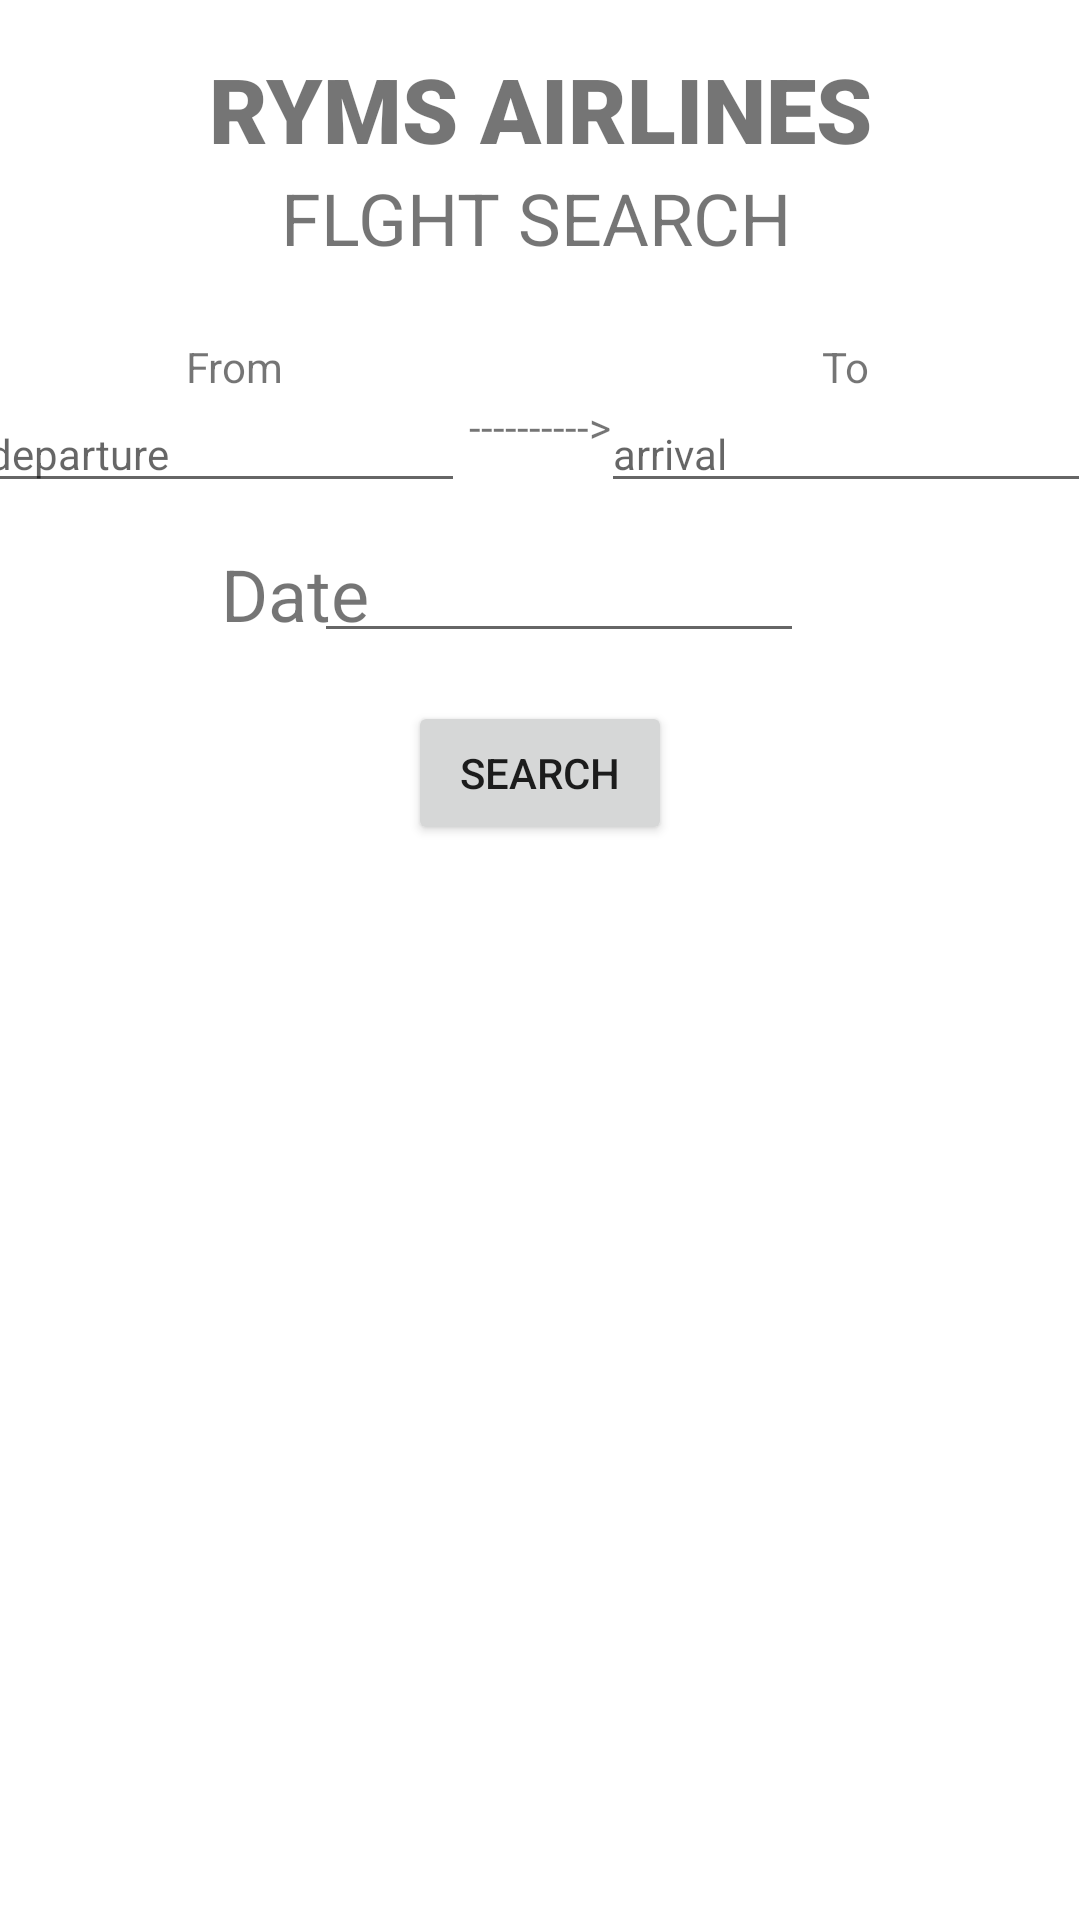

Here is an Android app screen rendered from its layout file. Give the layout XML and the strings, colors and styles it references.
<!-- AndroidManifest.xml: application theme Theme.AirlineManagement -->
<!-- res/layout/activity_flights_search.xml -->
<?xml version="1.0" encoding="utf-8"?>
<androidx.constraintlayout.widget.ConstraintLayout xmlns:android="http://schemas.android.com/apk/res/android"
    xmlns:app="http://schemas.android.com/apk/res-auto"
    xmlns:tools="http://schemas.android.com/tools"
    android:layout_width="match_parent"
    android:layout_height="match_parent"
    tools:context=".User.FlightSearch.FlightSearch">

    <TextView
        android:id="@+id/textView10"
        android:layout_width="wrap_content"
        android:layout_height="wrap_content"
        android:layout_marginTop="16dp"
        android:fontFamily="sans-serif-black"
        android:text="RYMS AIRLINES"
        android:textSize="30sp"
        app:layout_constraintEnd_toEndOf="parent"
        app:layout_constraintStart_toStartOf="parent"
        app:layout_constraintTop_toTopOf="parent" />

    <TextView
        android:id="@+id/textView3"
        android:layout_width="wrap_content"
        android:layout_height="wrap_content"
        android:text="FLGHT SEARCH"
        android:textSize="24sp"
        app:layout_constraintEnd_toEndOf="parent"
        app:layout_constraintHorizontal_bias="0.493"
        app:layout_constraintStart_toStartOf="parent"
        app:layout_constraintTop_toBottomOf="@+id/textView10" />

    <TextView
        android:id="@+id/textView4"
        android:layout_width="wrap_content"
        android:layout_height="wrap_content"
        android:layout_marginTop="24dp"
        android:text="From"
        app:layout_constraintEnd_toStartOf="@+id/textView6"
        app:layout_constraintStart_toStartOf="parent"
        app:layout_constraintTop_toBottomOf="@+id/textView3" />

    <TextView
        android:id="@+id/textView5"
        android:layout_width="wrap_content"
        android:layout_height="wrap_content"
        android:layout_marginTop="24dp"
        android:text="To"
        app:layout_constraintEnd_toEndOf="parent"
        app:layout_constraintStart_toEndOf="@+id/textView6"
        app:layout_constraintTop_toBottomOf="@+id/textView3" />

    <TextView
        android:id="@+id/textView6"
        android:layout_width="wrap_content"
        android:layout_height="wrap_content"
        android:layout_marginTop="44dp"
        android:text="---------->"
        app:layout_constraintEnd_toEndOf="parent"
        app:layout_constraintStart_toStartOf="parent"
        app:layout_constraintTop_toBottomOf="@+id/textView3" />

    <EditText
        android:id="@+id/getDeparture"
        android:layout_width="wrap_content"
        android:layout_height="wrap_content"
        android:layout_marginEnd="10dp"
        android:ems="10"
        android:hint="departure"
        android:inputType="textPersonName"
        android:textSize="14sp"
        app:layout_constraintEnd_toStartOf="@+id/textView6"
        app:layout_constraintStart_toStartOf="parent"
        app:layout_constraintTop_toBottomOf="@+id/textView4" />

    <EditText
        android:id="@+id/getArrival"
        android:layout_width="wrap_content"
        android:layout_height="wrap_content"
        android:ems="10"
        android:hint="arrival"
        android:inputType="textPersonName"
        android:textSize="14sp"
        app:layout_constraintEnd_toEndOf="parent"
        app:layout_constraintStart_toEndOf="@+id/textView6"
        app:layout_constraintTop_toBottomOf="@+id/textView5" />

    <TextView
        android:id="@+id/textView7"
        android:layout_width="wrap_content"
        android:layout_height="40dp"
        android:layout_marginStart="92dp"
        android:layout_marginTop="30dp"
        android:text="Date"
        android:textSize="24sp"
        app:layout_constraintEnd_toStartOf="@+id/getDate"
        app:layout_constraintStart_toStartOf="parent"
        app:layout_constraintTop_toBottomOf="@+id/textView6" />

    <EditText
        android:id="@+id/getDate"
        android:layout_width="wrap_content"
        android:layout_height="wrap_content"
        android:layout_marginTop="30dp"
        android:layout_marginEnd="92dp"
        android:ems="10"
        android:inputType="textPersonName"
        android:textSize="14sp"
        app:layout_constraintEnd_toEndOf="parent"
        app:layout_constraintTop_toBottomOf="@+id/textView6" />

    <Button
        android:id="@+id/button"
        android:layout_width="wrap_content"
        android:layout_height="wrap_content"
        android:layout_marginTop="16dp"
        android:onClick="search"
        android:text="Search"
        app:layout_constraintEnd_toEndOf="parent"
        app:layout_constraintStart_toStartOf="parent"
        app:layout_constraintTop_toBottomOf="@+id/getDate" />

    <androidx.recyclerview.widget.RecyclerView
        android:id="@+id/recyclerViewFS"
        android:layout_width="match_parent"
        android:layout_height="0dp"
        android:layout_marginTop="10dp"
        app:layout_constraintBottom_toBottomOf="parent"
        app:layout_constraintEnd_toEndOf="parent"
        app:layout_constraintStart_toStartOf="parent"
        app:layout_constraintTop_toBottomOf="@+id/button" />
</androidx.constraintlayout.widget.ConstraintLayout>
<!-- resources referenced by this layout -->
<resources>
  <style name="Theme.AirlineManagement" parent="Theme.MaterialComponents.DayNight.DarkActionBar">
          
          <item name="colorPrimary">@color/purple_500</item>
          <item name="colorPrimaryVariant">@color/purple_700</item>
          <item name="colorOnPrimary">@color/white</item>
          
          <item name="colorSecondary">@color/teal_200</item>
          <item name="colorSecondaryVariant">@color/teal_700</item>
          <item name="colorOnSecondary">@color/black</item>
          
          <item name="android:statusBarColor" tools:targetApi="l">?attr/colorPrimaryVariant</item>
          
      </style>
  <!-- not gathered from this repository: default colours our renderer supplied (Android Studio template values) -->
  <color name="purple_500">#FF6200EE</color>
  <color name="purple_700">#FF3700B3</color>
  <color name="teal_200">#FF03DAC5</color>
  <color name="teal_700">#FF018786</color>
  <color name="black">#FF000000</color>
  <color name="white">#FFFFFFFF</color>
</resources>
